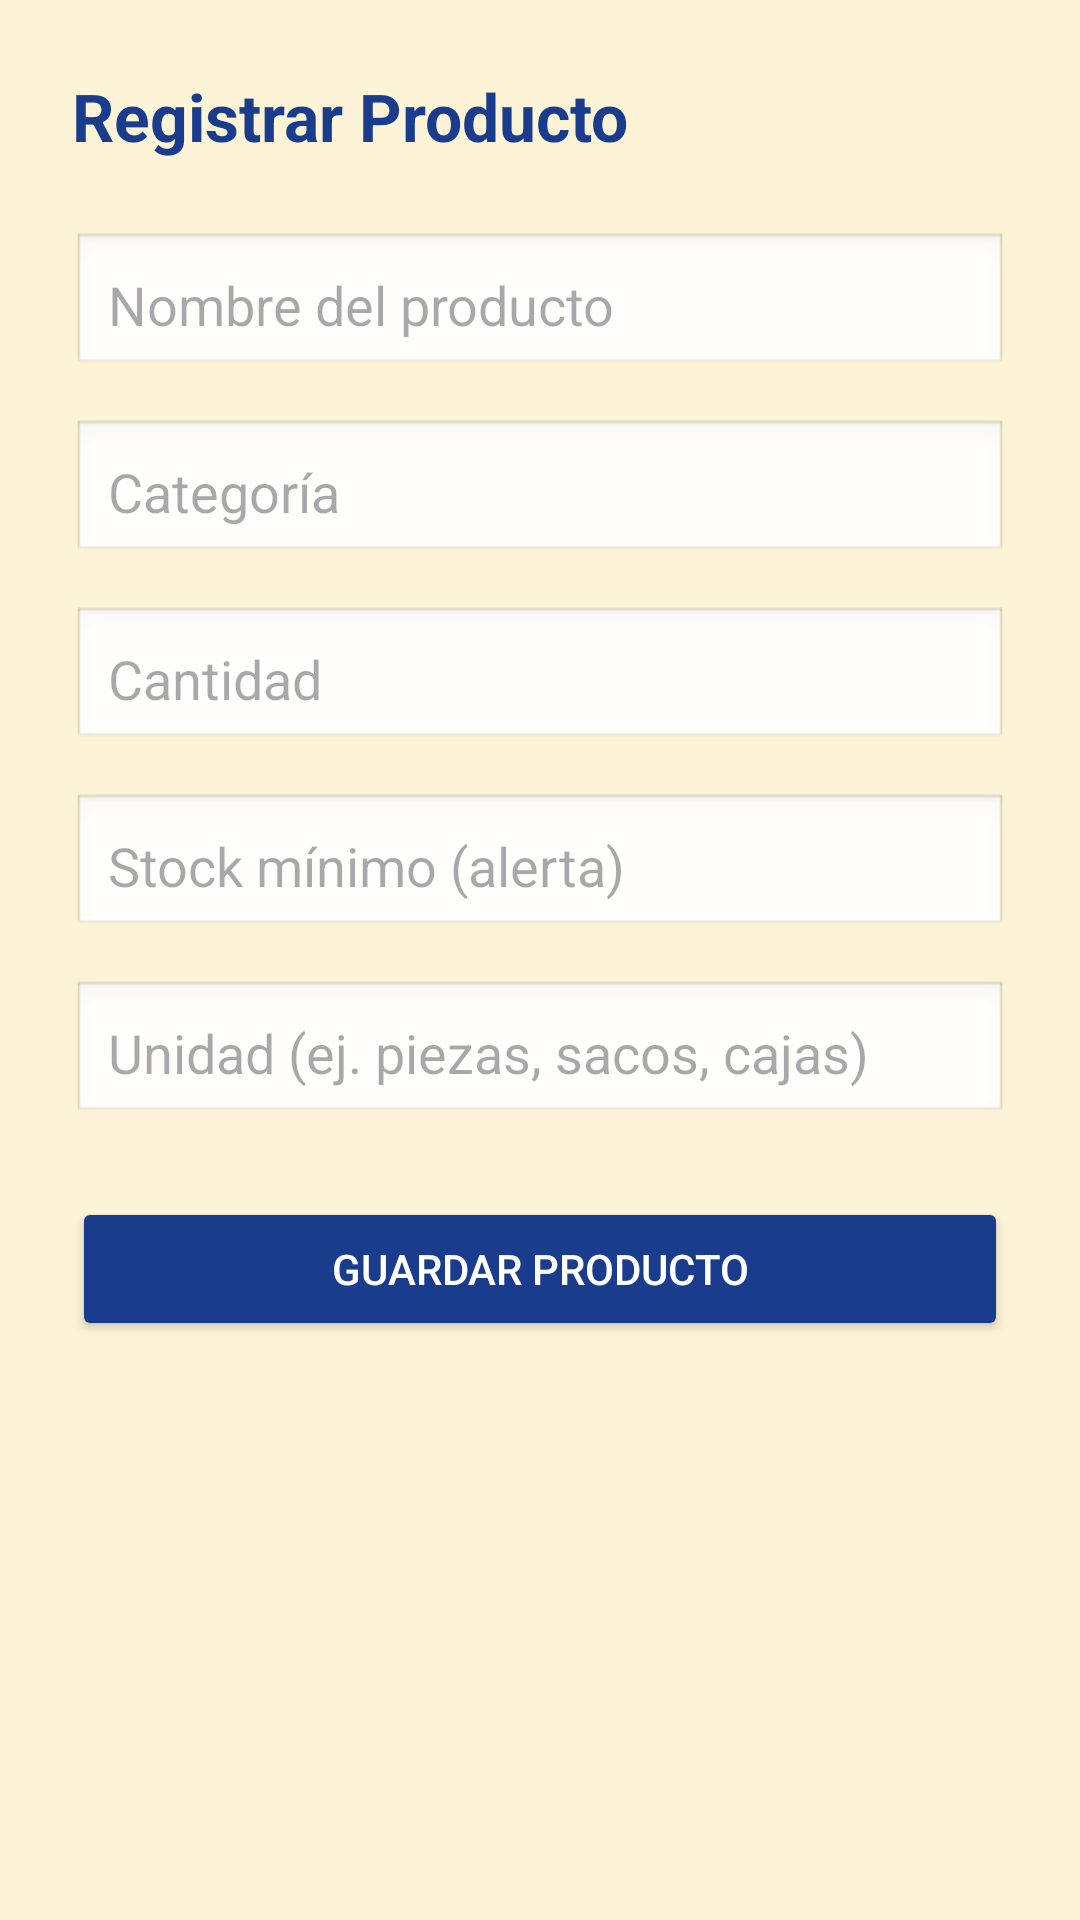

Layout XML and referenced resources for this Android screen:
<!-- AndroidManifest.xml: application theme Theme.AccesStock -->
<!-- res/layout/fragment_registrar_producto.xml -->
<?xml version="1.0" encoding="utf-8"?>
<ScrollView xmlns:android="http://schemas.android.com/apk/res/android"
    android:layout_width="match_parent"
    android:layout_height="match_parent"
    android:background="#FDF3D7">

    <LinearLayout
        android:layout_width="match_parent"
        android:layout_height="wrap_content"
        android:orientation="vertical"
        android:padding="24dp">

        <TextView
            android:layout_width="wrap_content"
            android:layout_height="wrap_content"
            android:text="Registrar Producto"
            android:textSize="22sp"
            android:textStyle="bold"
            android:textColor="#1A3C8C"
            android:layout_marginBottom="24dp"/>

        <EditText
            android:id="@+id/etNombre"
            android:layout_width="match_parent"
            android:layout_height="wrap_content"
            android:hint="Nombre del producto"
            android:padding="12dp"
            android:layout_marginBottom="14dp"
            android:background="@android:drawable/edit_text"/>

        <EditText
            android:id="@+id/etCategoria"
            android:layout_width="match_parent"
            android:layout_height="wrap_content"
            android:hint="Categoría"
            android:padding="12dp"
            android:layout_marginBottom="14dp"
            android:background="@android:drawable/edit_text"/>

        <EditText
            android:id="@+id/etCantidad"
            android:layout_width="match_parent"
            android:layout_height="wrap_content"
            android:hint="Cantidad"
            android:inputType="number"
            android:padding="12dp"
            android:layout_marginBottom="14dp"
            android:background="@android:drawable/edit_text"/>

        <EditText
            android:id="@+id/etStockMinimo"
            android:layout_width="match_parent"
            android:layout_height="wrap_content"
            android:hint="Stock mínimo (alerta)"
            android:inputType="number"
            android:padding="12dp"
            android:layout_marginBottom="14dp"
            android:background="@android:drawable/edit_text"/>

        <EditText
            android:id="@+id/etUnidad"
            android:layout_width="match_parent"
            android:layout_height="wrap_content"
            android:hint="Unidad (ej. piezas, sacos, cajas)"
            android:padding="12dp"
            android:layout_marginBottom="24dp"
            android:background="@android:drawable/edit_text"/>

        <Button
            android:id="@+id/btnGuardar"
            android:layout_width="match_parent"
            android:layout_height="wrap_content"
            android:text="Guardar Producto"
            android:backgroundTint="#1A3C8C"
            android:textColor="#FFFFFF"/>

        <ProgressBar
            android:id="@+id/progressBar"
            android:layout_width="wrap_content"
            android:layout_height="wrap_content"
            android:layout_gravity="center"
            android:layout_marginTop="16dp"
            android:visibility="gone"/>

    </LinearLayout>
</ScrollView>
<!-- resources referenced by this layout -->
<resources>
  <style name="Theme.AccesStock" parent="Base.Theme.AccesStock" />
  <style name="Base.Theme.AccesStock" parent="Theme.Material3.DayNight.NoActionBar">
          
          
      </style>
</resources>
